Run: headless pygame with SDL's dummy video driver; simulated clock (each Clock.tick advances the game by its frame time, no real sleeping); random seed 0; keys injected as events and as key.get_pressed() state; no mouse input.
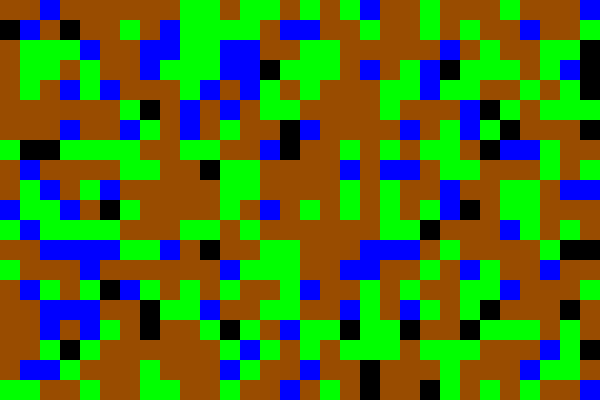
Frame 1 of 4 · flips 1–60 · no input
Frame 2 of 4 · flips 61–180 · tapped SPACE, RETURN · held RIGHT (→), D · screen unchanged from frame 1, image omitted
Frame 3 of 4 · flips 181–300 · held DOWN (↓), S · screen unchanged from frame 2, image omitted
Frame 4 of 4 · flips 301–420 · held LEFT (←), A, UP (↑), W · screen unchanged from frame 3, image omitted

The pygame program that drew these frames:

import pygame, random
from pygame.locals import *

NAME = 'Pharaoh'

""" Color Constants """
BLACK = (0, 0, 0)
BROWN = (153, 76, 0)
GREEN = (0, 255, 0)
BLUE = (0, 0, 255)
WHITE = (255, 255, 255)

DIRT = 0
GRASS = 1
WATER = 2
NONE = 3

colors = {
    DIRT: BROWN,
    WATER: BLUE,
    GRASS: GREEN,
    NONE: BLACK
}

""" Map constants """

TILESIZE = 20
WIDTH = 30
HEIGHT = 20

gamemap = [[DIRT for w in range(WIDTH)] for h in range(HEIGHT)]
position = [0,0]

""" Main Entry """
def init() -> None:
    pygame.init()
    screen = pygame.display.set_mode((WIDTH*TILESIZE, HEIGHT*TILESIZE))
    pygame.display.set_caption(NAME)

#    screen.fill((255, 255, 255))
    for rw in range(HEIGHT):
        for cl in range(WIDTH):
            rnum = random.randint(0,15)
            if rnum == 0:
                tile = NONE
            elif rnum == 1 or rnum == 2:
                tile = WATER
            elif rnum >= 3 and rnum <= 7:
                tile = GRASS
            else:
                tile = DIRT

            gamemap[rw][cl] = tile

    done = False

    """ Event Loop """

    while not done:
        for event in pygame.event.get():
            if event.type == pygame.QUIT:
                done = True
#            elif event.type == KEYDOWN:
#                if (event.key) == K_RIGHT:
#                    position[0] += 1

        for row in range(HEIGHT):
            for column in range(WIDTH):
                pygame.draw.rect(screen, colors[gamemap[row][column]], (column*TILESIZE, row*TILESIZE,TILESIZE,TILESIZE))

        pygame.display.update()

if __name__ == '__main__':
    init()
